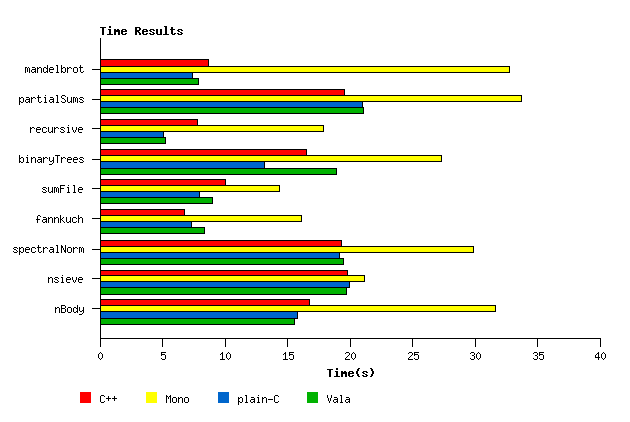

Data behind this chart, as committed beside it:
BenchName; C++; Mono; plain-C; Vala
mandelbrot; 8.67; 32.73; 7.41; 7.86
partialSums; 19.59; 33.74; 21.01; 21.06
recursive; 7.77; 17.91; 5.08; 5.24
binaryTrees; 16.56; 27.32; 13.15; 18.94
sumFile; 10.00; 14.34; 7.99; 8.96
fannkuch; 6.77; 16.11; 7.32; 8.40
spectralNorm; 19.34; 29.88; 19.17; 19.52
nsieve; 19.82; 21.19; 19.93; 19.74
nBody; 16.76; 31.67; 15.78; 15.58
